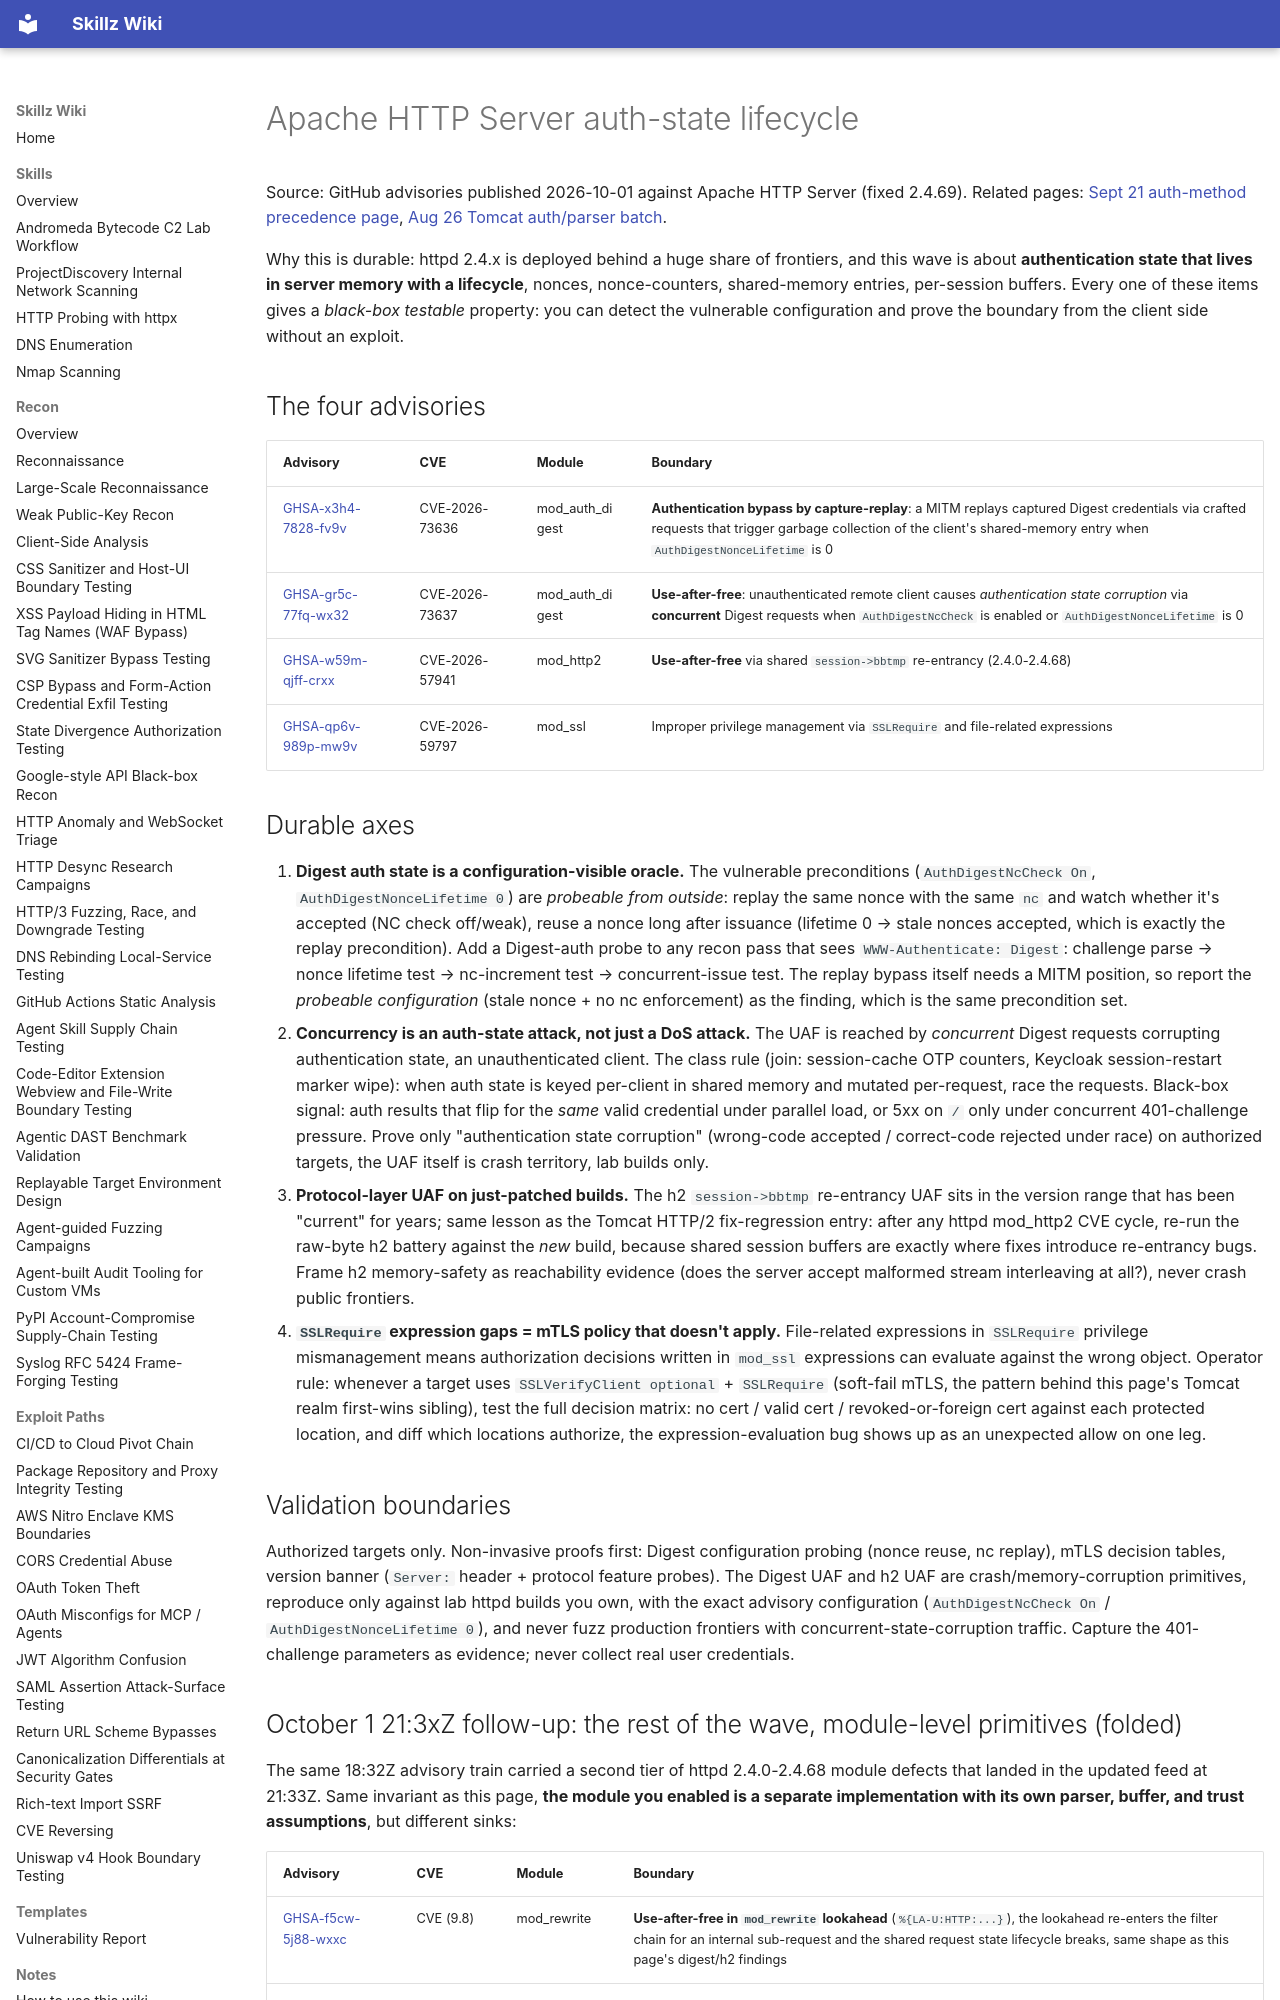

repository: bastet-ai/skillz-wiki · page: alerts/2026-10-01-apache-httpd-auth-state-lifecycle-digest-replay-h2-uaf-ghsa/index.html · generator: mkdocs

# Apache HTTP Server auth-state lifecycle

Source: GitHub advisories published 2026-10-01 against Apache HTTP Server (fixed 2.4.69). Related pages: [Sept 21 auth-method precedence page](2026-09-21-auth-method-precedence-http-verb-allowlists-and-acl-tiebreak-drift-ghsa.md), [Aug 26 Tomcat auth/parser batch](2026-08-26-tomcat-authorization-auth-parser-boundary-batch-ghsa.md).

Why this is durable: httpd 2.4.x is deployed behind a huge share of frontiers, and this wave is about **authentication state that lives in server memory with a lifecycle**, nonces, nonce-counters, shared-memory entries, per-session buffers. Every one of these items gives a *black-box testable* property: you can detect the vulnerable configuration and prove the boundary from the client side without an exploit.

## The four advisories

| Advisory | CVE | Module | Boundary |
| --- | --- | --- | --- |
| [GHSA-x3h4-7828-fv9v](https://github.com/advisories/GHSA-x3h4-7828-fv9v) | CVE-2026-73636 | mod_auth_digest | **Authentication bypass by capture-replay**: a MITM replays captured Digest credentials via crafted requests that trigger garbage collection of the client's shared-memory entry when `AuthDigestNonceLifetime` is 0 |
| [GHSA-gr5c-77fq-wx32](https://github.com/advisories/GHSA-gr5c-77fq-wx32) | CVE-2026-73637 | mod_auth_digest | **Use-after-free**: unauthenticated remote client causes *authentication state corruption* via **concurrent** Digest requests when `AuthDigestNcCheck` is enabled or `AuthDigestNonceLifetime` is 0 |
| [GHSA-w59m-qjff-crxx](https://github.com/advisories/GHSA-w59m-qjff-crxx) | CVE-2026-57941 | mod_http2 | **Use-after-free** via shared `session->bbtmp` re-entrancy (2.4.0-2.4.68) |
| [GHSA-qp6v-989p-mw9v](https://github.com/advisories/GHSA-qp6v-989p-mw9v) | CVE-2026-59797 | mod_ssl | Improper privilege management via `SSLRequire` and file-related expressions |

## Durable axes

1. **Digest auth state is a configuration-visible oracle.** The vulnerable preconditions (`AuthDigestNcCheck On`, `AuthDigestNonceLifetime 0`) are *probeable from outside*: replay the same nonce with the same `nc` and watch whether it's accepted (NC check off/weak), reuse a nonce long after issuance (lifetime 0 → stale nonces accepted, which is exactly the replay precondition). Add a Digest-auth probe to any recon pass that sees `WWW-Authenticate: Digest`: challenge parse → nonce lifetime test → nc-increment test → concurrent-issue test. The replay bypass itself needs a MITM position, so report the *probeable configuration* (stale nonce + no nc enforcement) as the finding, which is the same precondition set.
2. **Concurrency is an auth-state attack, not just a DoS attack.** The UAF is reached by *concurrent* Digest requests corrupting authentication state, an unauthenticated client. The class rule (join: session-cache OTP counters, Keycloak session-restart marker wipe): when auth state is keyed per-client in shared memory and mutated per-request, race the requests. Black-box signal: auth results that flip for the *same* valid credential under parallel load, or 5xx on `/` only under concurrent 401-challenge pressure. Prove only "authentication state corruption" (wrong-code accepted / correct-code rejected under race) on authorized targets, the UAF itself is crash territory, lab builds only.
3. **Protocol-layer UAF on just-patched builds.** The h2 `session->bbtmp` re-entrancy UAF sits in the version range that has been "current" for years; same lesson as the Tomcat HTTP/2 fix-regression entry: after any httpd mod_http2 CVE cycle, re-run the raw-byte h2 battery against the *new* build, because shared session buffers are exactly where fixes introduce re-entrancy bugs. Frame h2 memory-safety as reachability evidence (does the server accept malformed stream interleaving at all?), never crash public frontiers.
4. **`SSLRequire` expression gaps = mTLS policy that doesn't apply.** File-related expressions in `SSLRequire` privilege mismanagement means authorization decisions written in `mod_ssl` expressions can evaluate against the wrong object. Operator rule: whenever a target uses `SSLVerifyClient optional` + `SSLRequire` (soft-fail mTLS, the pattern behind this page's Tomcat realm first-wins sibling), test the full decision matrix: no cert / valid cert / revoked-or-foreign cert against each protected location, and diff which locations authorize, the expression-evaluation bug shows up as an unexpected allow on one leg.

## Validation boundaries

Authorized targets only. Non-invasive proofs first: Digest configuration probing (nonce reuse, nc replay), mTLS decision tables, version banner (`Server:` header + protocol feature probes). The Digest UAF and h2 UAF are crash/memory-corruption primitives, reproduce only against lab httpd builds you own, with the exact advisory configuration (`AuthDigestNcCheck On` / `AuthDigestNonceLifetime 0`), and never fuzz production frontiers with concurrent-state-corruption traffic. Capture the 401-challenge parameters as evidence; never collect real user credentials.
